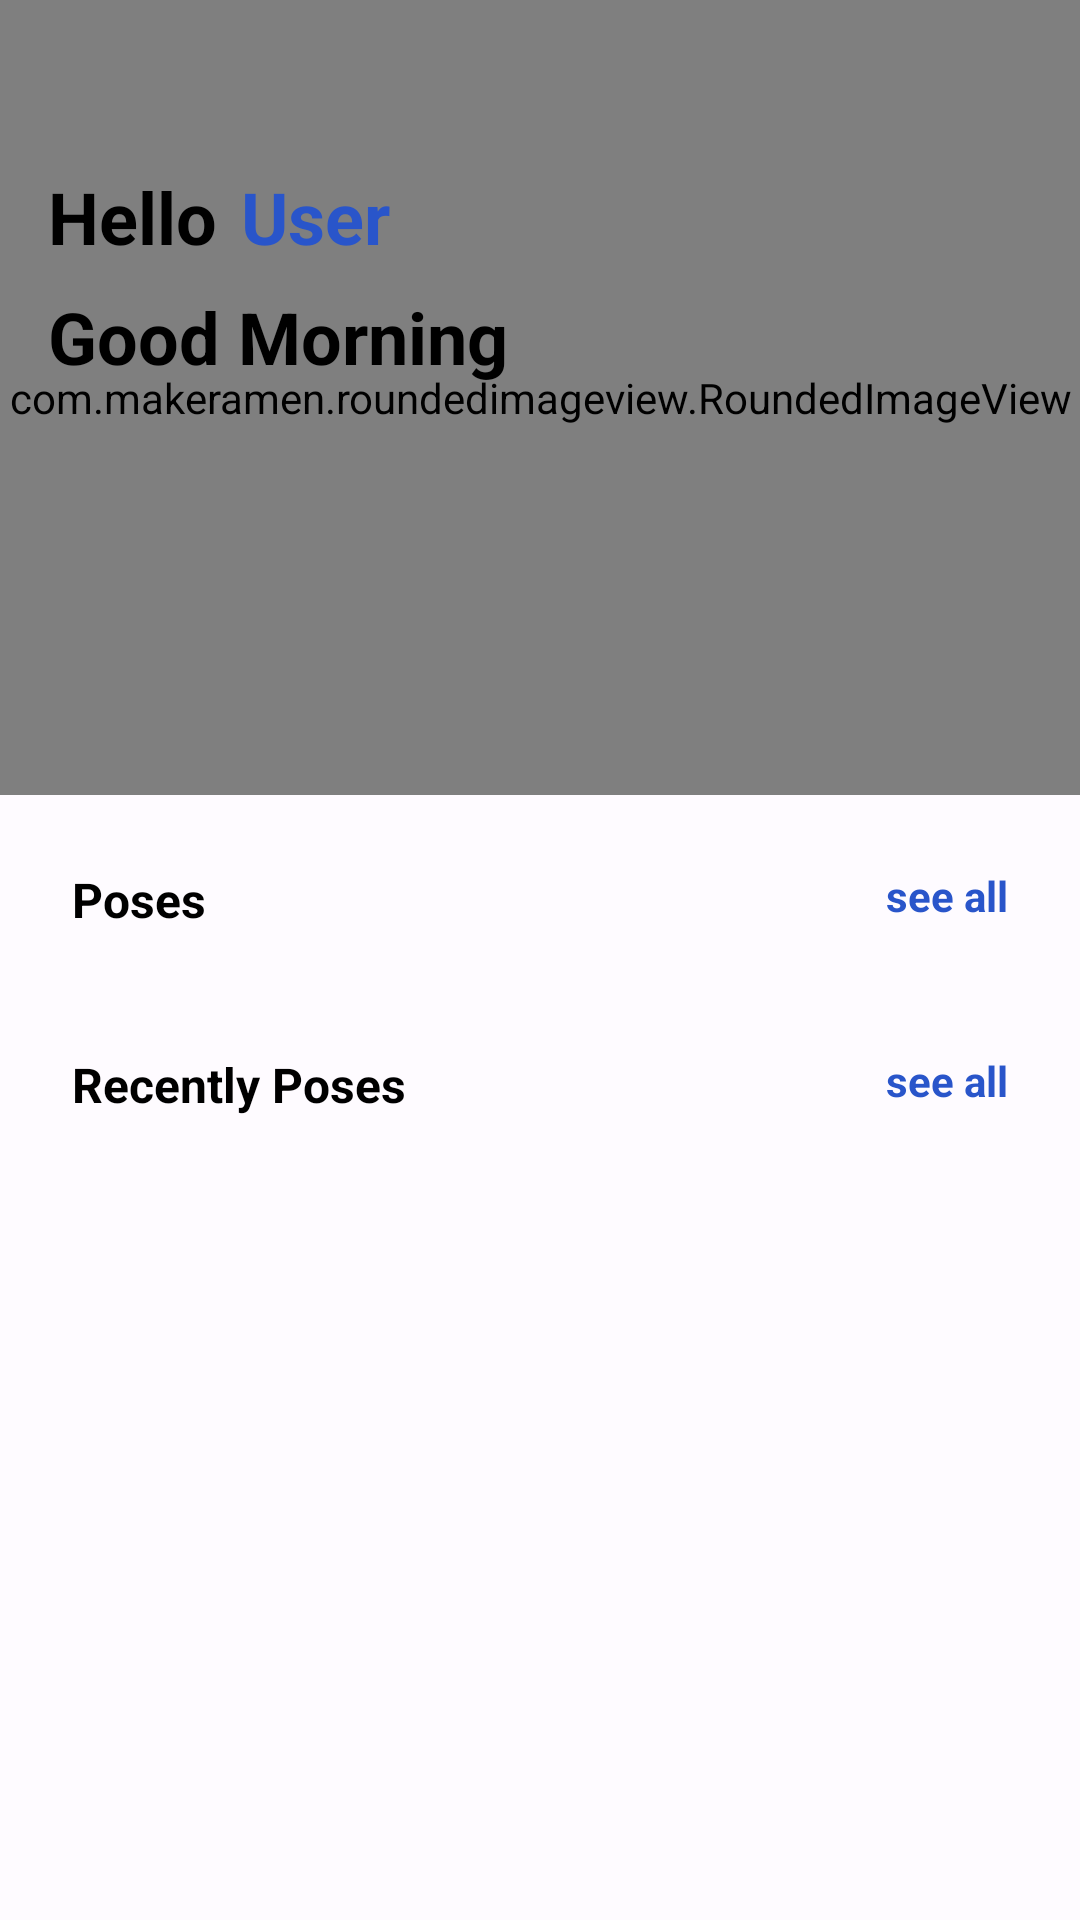

Android layout source for this screen:
<!-- AndroidManifest.xml: application theme Theme.CapstoneYogain -->
<!-- res/layout/fragment_home.xml -->
<?xml version="1.0" encoding="utf-8"?>
<FrameLayout xmlns:android="http://schemas.android.com/apk/res/android"
    xmlns:tools="http://schemas.android.com/tools"
    android:layout_width="match_parent"
    android:layout_height="match_parent"
    xmlns:app="http://schemas.android.com/apk/res-auto"
    tools:context=".presentation.HomeFragment">

    <androidx.constraintlayout.widget.ConstraintLayout
        android:layout_width="match_parent"
        android:layout_height="match_parent">

        <com.makeramen.roundedimageview.RoundedImageView
            android:id="@+id/iv_top_photo"
            android:layout_width="match_parent"
            android:layout_height="265dp"
            android:scaleType="fitStart"
            android:src="@drawable/top_main"
            app:layout_constraintEnd_toEndOf="parent"
            app:layout_constraintStart_toStartOf="parent"
            app:layout_constraintTop_toTopOf="parent"
            app:riv_corner_radius_bottom_left="@dimen/dimen_16dp"
            app:riv_corner_radius_bottom_right="@dimen/dimen_16dp" />

        <LinearLayout
            android:id="@+id/l_hello"
            android:layout_width="wrap_content"
            android:layout_height="wrap_content"
            android:layout_marginStart="@dimen/dimen_16dp"
            android:layout_marginTop="@dimen/dimen_56dp"
            android:orientation="horizontal"
            app:layout_constraintStart_toStartOf="@id/iv_top_photo"
            app:layout_constraintTop_toTopOf="@id/iv_top_photo">

            <TextView
                android:id="@+id/tv_hello"
                style="@style/headlineSmall"
                android:layout_width="match_parent"
                android:layout_height="wrap_content"
                android:text="@string/hello"
                android:textColor="@color/black"
                android:textStyle="bold"
                app:layout_constraintStart_toStartOf="@id/iv_top_photo"
                app:layout_constraintTop_toTopOf="@id/iv_top_photo" />

            <TextView
                style="@style/headlineSmall"
                android:layout_width="match_parent"
                android:layout_height="wrap_content"
                android:layout_marginStart="@dimen/dimen_8dp"
                android:text="@string/name_user"
                android:textColor="@color/md_theme_light_primary"
                android:textStyle="bold"
                tools:ignore="TextContrastCheck" />
        </LinearLayout>

        <LinearLayout
            android:id="@+id/linearLayout"
            android:layout_width="wrap_content"
            android:layout_height="wrap_content"
            android:layout_marginStart="@dimen/dimen_16dp"
            android:layout_marginTop="@dimen/dimen_48dp"
            android:orientation="horizontal"
            app:layout_constraintStart_toStartOf="@id/iv_top_photo"
            app:layout_constraintTop_toBottomOf="@id/l_hello"
            app:layout_constraintTop_toTopOf="@id/iv_top_photo">

            <TextView
                android:id="@+id/tv_goodMorning"
                style="@style/headlineSmall"
                android:layout_width="match_parent"
                android:layout_height="wrap_content"
                android:layout_marginTop="@dimen/dimen_48dp"
                android:text="@string/good_morning"
                android:textColor="@color/black"
                android:textStyle="bold" />
        </LinearLayout>

        <TextView
            android:id="@+id/tv_poses"
            style="@style/titleMedium"
            android:layout_width="0dp"
            android:layout_height="wrap_content"
            android:layout_margin="@dimen/dimen_24dp"
            android:text="@string/poses"
            android:textColor="@color/black"
            android:textStyle="bold"
            app:layout_constraintStart_toStartOf="parent"
            app:layout_constraintTop_toBottomOf="@id/iv_top_photo" />

        <TextView
            android:id="@+id/tv_see_all"
            style="@style/bodyMedium"
            android:layout_width="0dp"
            android:layout_height="wrap_content"
            android:layout_margin="@dimen/dimen_24dp"
            android:text="@string/see_all"
            android:textColor="@color/md_theme_light_primary"
            android:textStyle="bold"
            app:layout_constraintEnd_toEndOf="parent"
            app:layout_constraintTop_toBottomOf="@id/iv_top_photo" />

        <androidx.recyclerview.widget.RecyclerView
            android:id="@+id/rv_poses"
            android:layout_width="wrap_content"
            android:layout_height="wrap_content"
            android:layout_marginStart="@dimen/dimen_16dp"
            android:layout_marginTop="@dimen/dimen_16dp"
            android:layout_marginEnd="@dimen/dimen_8dp"
            android:orientation="horizontal"
            app:layoutManager="androidx.recyclerview.widget.LinearLayoutManager"
            app:layout_constraintStart_toStartOf="parent"
            app:layout_constraintTop_toBottomOf="@id/tv_poses"
            tools:listitem="@layout/item_poses" />

        <TextView
            android:id="@+id/tv_recently_poses"
            style="@style/titleMedium"
            android:layout_width="0dp"
            android:layout_height="wrap_content"
            android:layout_margin="@dimen/dimen_24dp"
            android:text="@string/recently_poses"
            android:textColor="@color/black"
            android:textStyle="bold"
            app:layout_constraintStart_toStartOf="parent"
            app:layout_constraintTop_toBottomOf="@id/rv_poses" />

        <TextView
            android:id="@+id/tv_see_all2"
            style="@style/bodyMedium"
            android:layout_width="0dp"
            android:layout_height="wrap_content"
            android:layout_margin="@dimen/dimen_24dp"
            android:text="@string/see_all"
            android:textColor="@color/md_theme_light_primary"
            android:textStyle="bold"
            app:layout_constraintEnd_toEndOf="parent"
            app:layout_constraintTop_toBottomOf="@id/rv_poses" />

        <androidx.recyclerview.widget.RecyclerView
            android:id="@+id/rv_recently_poses"
            android:layout_width="wrap_content"
            android:layout_height="wrap_content"
            android:layout_marginStart="@dimen/dimen_16dp"
            android:layout_marginTop="@dimen/dimen_16dp"
            android:layout_marginEnd="@dimen/dimen_8dp"
            android:orientation="horizontal"
            app:layoutManager="androidx.recyclerview.widget.LinearLayoutManager"
            app:layout_constraintStart_toStartOf="parent"
            app:layout_constraintTop_toBottomOf="@id/tv_recently_poses"
            tools:listitem="@layout/item_recently_poses" />

    </androidx.constraintlayout.widget.ConstraintLayout>

</FrameLayout>
<!-- res/layout/item_poses.xml (included above) -->
<?xml version="1.0" encoding="utf-8"?>
<androidx.constraintlayout.widget.ConstraintLayout xmlns:android="http://schemas.android.com/apk/res/android"
    android:layout_width="wrap_content"
    android:layout_height="wrap_content"
    android:layout_marginEnd="@dimen/dimen_8dp"
    xmlns:app="http://schemas.android.com/apk/res-auto">

    <androidx.cardview.widget.CardView
        android:id="@+id/cv_item_post"
        android:layout_width="wrap_content"
        android:layout_height="wrap_content"
        app:layout_constraintTop_toTopOf="parent"
        app:cardCornerRadius="@dimen/dimen_16dp"
        app:layout_constraintStart_toStartOf="parent"
        app:layout_constraintEnd_toEndOf="parent"
        >

        <ImageView
            android:id="@+id/iv_item"
            android:layout_width="239dp"
            android:layout_height="172dp"
            android:src="@drawable/top_main"
            android:scaleType="centerCrop"
            />
    </androidx.cardview.widget.CardView>

    <TextView
        android:id="@+id/tv_name_pose"
        android:layout_width="wrap_content"
        android:layout_height="wrap_content"
        android:text="@string/tree_poses"
        style="@style/titleMedium"
        android:textColor="@color/black"
        android:textStyle="bold"
        app:layout_constraintTop_toBottomOf="@+id/cv_item_post"
        app:layout_constraintStart_toStartOf="@id/cv_item_post"
        android:layout_marginTop="@dimen/dimen_16dp"
        />

    <TextView
        android:id="@+id/tv_number_min"
        android:layout_width="wrap_content"
        android:layout_height="wrap_content"
        android:text="@string/five_mins"
        style="@style/bodySmall"
        android:textColor="@color/md_theme_light_secondary"
        app:layout_constraintTop_toBottomOf="@id/tv_name_pose"
        app:layout_constraintStart_toStartOf="@id/tv_name_pose"
        android:layout_marginTop="@dimen/dimen_8dp"
        />



</androidx.constraintlayout.widget.ConstraintLayout>
<!-- res/layout/item_recently_poses.xml (included above) -->
<?xml version="1.0" encoding="utf-8"?>
<androidx.constraintlayout.widget.ConstraintLayout xmlns:android="http://schemas.android.com/apk/res/android"
    android:layout_width="wrap_content"
    android:layout_height="wrap_content"
    android:layout_marginEnd="@dimen/dimen_8dp"
    xmlns:app="http://schemas.android.com/apk/res-auto">

    <androidx.cardview.widget.CardView
        android:id="@+id/cv_item_post"
        android:layout_width="wrap_content"
        android:layout_height="wrap_content"
        app:layout_constraintTop_toTopOf="parent"
        app:cardCornerRadius="@dimen/dimen_16dp"
        app:layout_constraintStart_toStartOf="parent"
        app:layout_constraintEnd_toEndOf="parent"
        >

        <ImageView
            android:id="@+id/iv_item"
            android:layout_width="171dp"
            android:layout_height="137dp"
            android:src="@drawable/top_main"
            android:scaleType="centerCrop"
            />

    </androidx.cardview.widget.CardView>

    <androidx.cardview.widget.CardView
        android:id="@+id/cv_item_recently"
        android:layout_width="wrap_content"
        android:layout_height="wrap_content"
        app:layout_constraintBottom_toBottomOf="@id/cv_item_post"
        app:layout_constraintEnd_toEndOf="@id/cv_item_post"
        android:layout_marginBottom="@dimen/dimen_16dp"
        android:layout_marginEnd="@dimen/dimen_8dp"
        app:cardCornerRadius="@dimen/dimen_16dp">

        <ImageView
            android:id="@+id/iv_text_item"
            android:layout_width="66dp"
            android:layout_height="15dp"
            android:src="@drawable/shape" />

        <TextView
            android:layout_width="match_parent"
            android:layout_height="match_parent"
            android:text="@string/poses"
            android:layout_gravity="center"
            android:textSize="@dimen/dimen_8sp"
            />

    </androidx.cardview.widget.CardView>


</androidx.constraintlayout.widget.ConstraintLayout>
<!-- resources referenced by this layout -->
<resources>
  <color name="black">#000</color>
  <color name="md_theme_light_primary">#2955CA</color>
  <color name="md_theme_light_secondary">#595E72</color>
  <dimen name="dimen_16dp">16dp</dimen>
  <dimen name="dimen_24dp">24dp</dimen>
  <dimen name="dimen_48dp">48dp</dimen>
  <dimen name="dimen_56dp">56dp</dimen>
  <dimen name="dimen_8dp">8dp</dimen>
  <dimen name="dimen_8sp">8sp</dimen>
  <!-- drawable shape (drawable) -->
  <?xml version="1.0" encoding="utf-8"?>
  <shape xmlns:android="http://schemas.android.com/apk/res/android"
      android:shape="rectangle">
      <solid android:color="@color/md_theme_light_secondaryContainer"/>
  </shape>
  <string name="five_mins">5 mins</string>
  <string name="good_morning">Good Morning</string>
  <string name="hello">Hello</string>
  <string name="name_user">User</string>
  <string name="poses">Poses</string>
  <string name="recently_poses">Recently Poses</string>
  <string name="see_all">see all</string>
  <string name="tree_poses">Tree Poses</string>
  <style name="bodyMedium">
          <item name="fontFamily">@font/plusjakartasans_regular</item>
          <item name="android:textSize">@dimen/dimen_14sp</item>
      </style>
  <style name="bodySmall">
          <item name="fontFamily">@font/plusjakartasans_regular</item>
          <item name="android:textSize">@dimen/dimen_12sp</item>
      </style>
  <style name="headlineSmall">
          <item name="fontFamily">@font/plusjakartasans_regular</item>
          <item name="android:textSize">@dimen/dimen_24sp</item>
          <item name="android:textColor">@color/black</item>
          <item name="android:textStyle">normal</item>
      </style>
  <style name="titleMedium">
          <item name="android:textColor">@color/black</item>
          <item name="android:textStyle">bold</item>
          <item name="fontFamily">@font/plusjakartasans_medium</item>
          <item name="android:textSize">@dimen/dimen_16sp</item>
      </style>
  <style name="Theme.CapstoneYogain" parent="Base.Theme.CapstoneYogain" />
  <color name="md_theme_light_secondaryContainer">#DEE1F9</color>
  <dimen name="dimen_14sp">14sp</dimen>
  <dimen name="dimen_12sp">12sp</dimen>
  <dimen name="dimen_24sp">24sp</dimen>
  <dimen name="dimen_16sp">16sp</dimen>
  <color name="md_theme_light_onPrimary">#FFFFFF</color>
  <color name="md_theme_light_primaryContainer">#DCE1FF</color>
  <color name="md_theme_light_onPrimaryContainer">#00164E</color>
  <color name="md_theme_light_onSecondary">#FFFFFF</color>
  <color name="md_theme_light_onSecondaryContainer">#161B2C</color>
  <color name="md_theme_light_tertiary">#745470</color>
  <color name="md_theme_light_onTertiary">#FFFFFF</color>
  <color name="md_theme_light_tertiaryContainer">#FFD7F6</color>
  <color name="md_theme_light_onTertiaryContainer">#2C122A</color>
  <color name="md_theme_light_error">#BA1A1A</color>
  <color name="md_theme_light_onError">#FFFFFF</color>
  <color name="md_theme_light_errorContainer">#FFDAD6</color>
  <color name="md_theme_light_onErrorContainer">#410002</color>
  <color name="md_theme_light_outline">#767680</color>
  <color name="md_theme_light_background">#FEFBFF</color>
  <color name="md_theme_light_onBackground">#1B1B1F</color>
  <color name="md_theme_light_surface">#FBF8FD</color>
  <color name="md_theme_light_onSurface">#1B1B1F</color>
  <color name="md_theme_light_surfaceVariant">#E2E1EC</color>
  <color name="md_theme_light_onSurfaceVariant">#45464F</color>
  <color name="md_theme_light_inverseSurface">#303034</color>
  <color name="md_theme_light_inverseOnSurface">#F2F0F4</color>
  <color name="md_theme_light_inversePrimary">#B5C4FF</color>
</resources>
